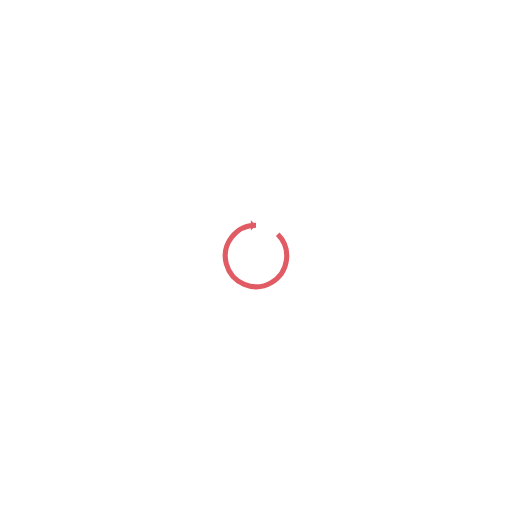
t = 0.00 s
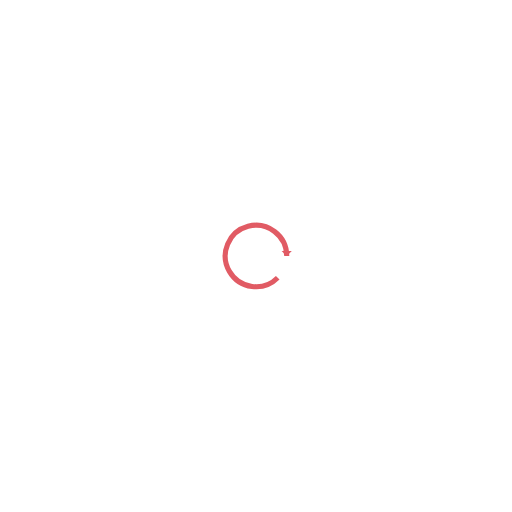
t = 0.25 s
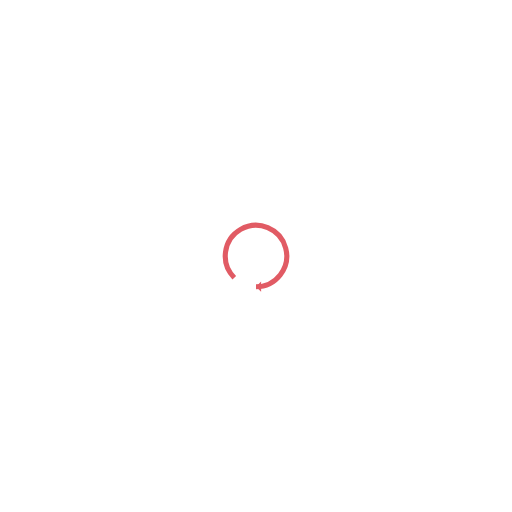
t = 0.50 s
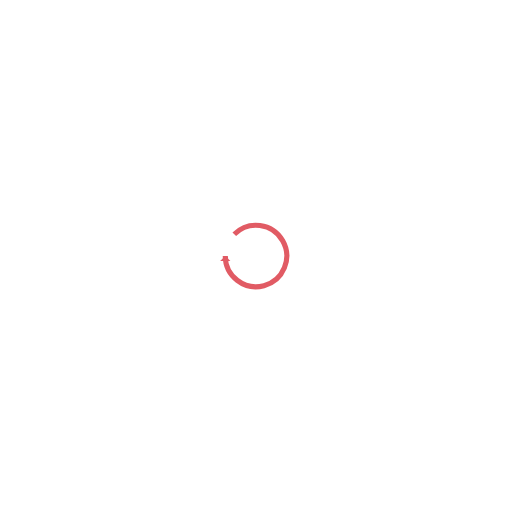
t = 0.75 s

The animated SVG that drew these frames (rendered in a browser with its animation timeline set to each time). Animation: 1 SMIL element (animateTransform=1); one cycle of 1.00 s, repeats indefinitely.

<?xml version="1.0" encoding="utf-8"?>
<svg xmlns="http://www.w3.org/2000/svg" xmlns:xlink="http://www.w3.org/1999/xlink" style="margin: auto; background: none; display: block; shape-rendering: auto;" width="200px" height="200px" viewBox="0 0 100 100" preserveAspectRatio="xMidYMid">
<g>
  <path d="M50 44A6 6 0 1 0 54.242640687119284 45.757359312880716" fill="none" stroke="#e15b64" stroke-width="1"></path>
  <path d="M49 43L49 45L50 44L49 43" fill="#e15b64"></path>
  <animateTransform attributeName="transform" type="rotate" repeatCount="indefinite" dur="1s" values="0 50 50;360 50 50" keyTimes="0;1"></animateTransform>
</g>
<!-- [ldio] generated by https://loading.io/ --></svg>
